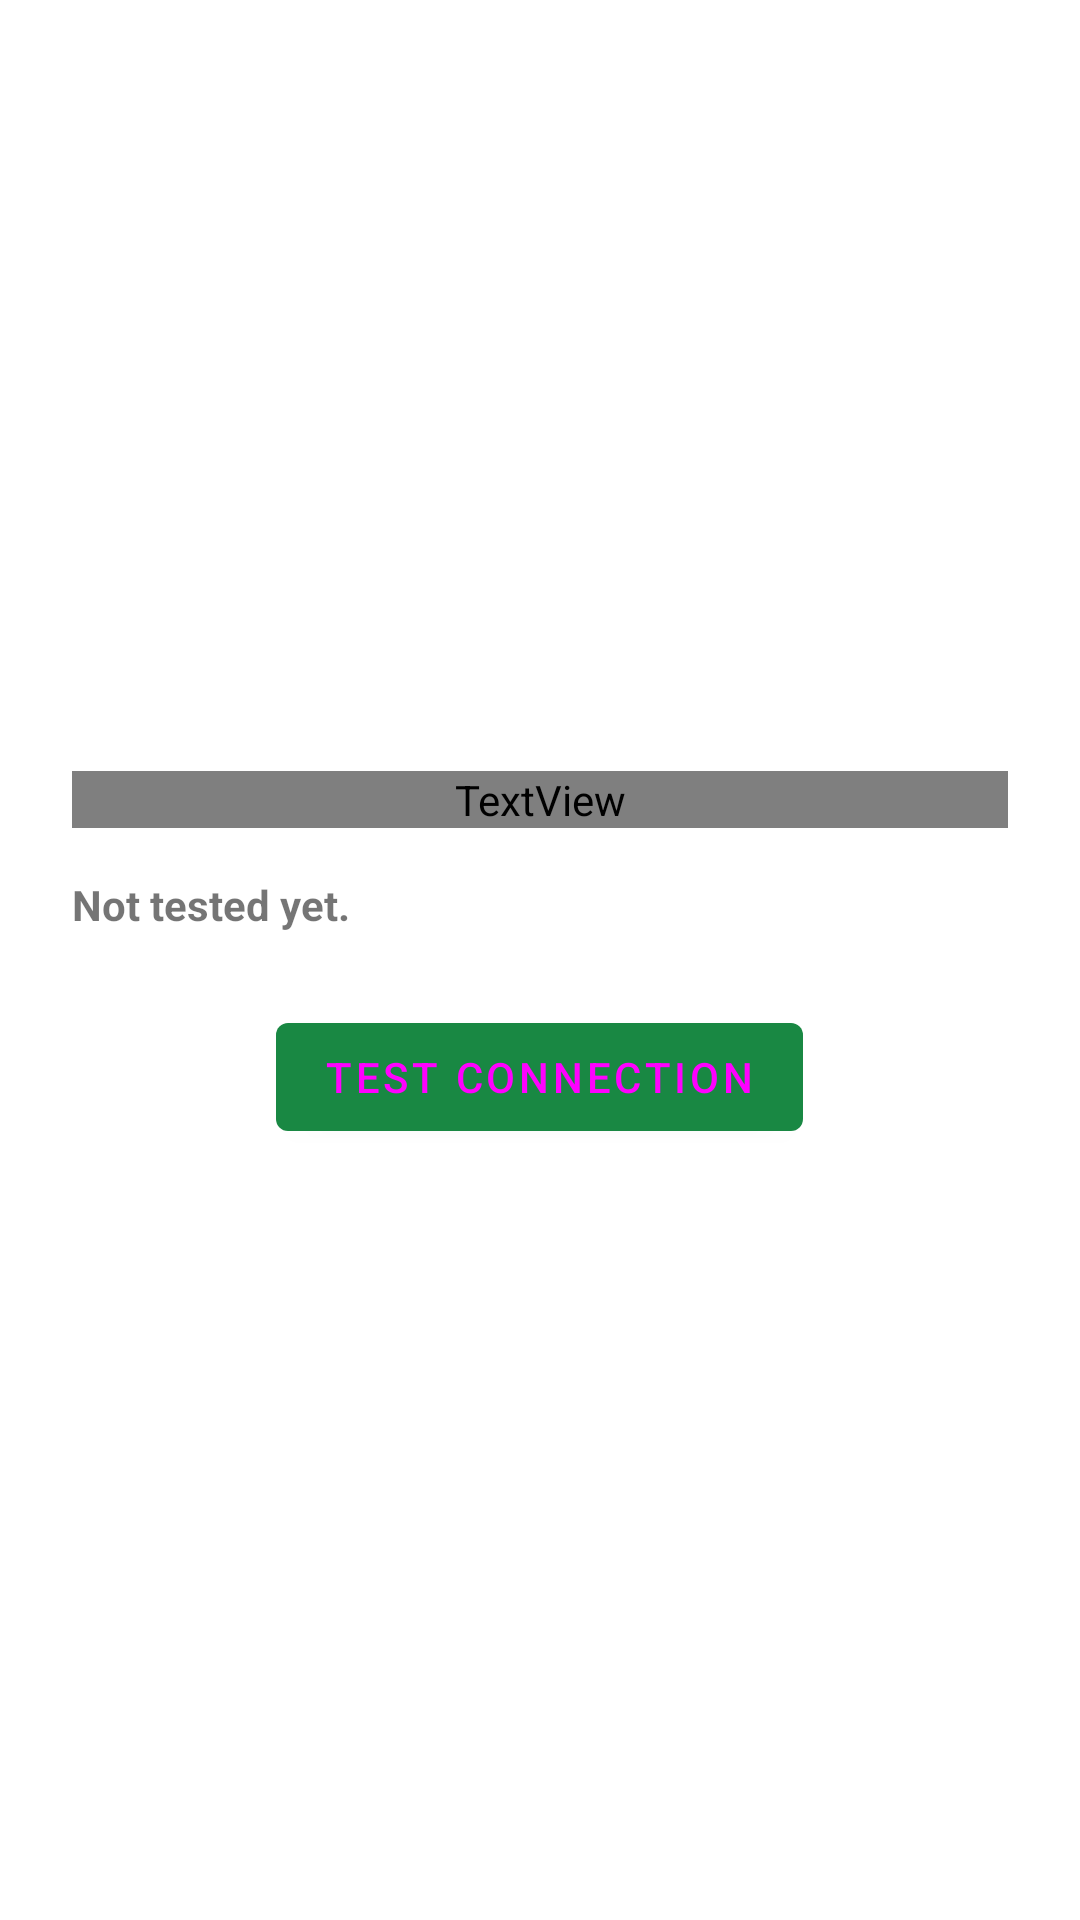

Here is an Android app screen rendered from its layout file. Give the layout XML and the strings, colors and styles it references.
<!-- AndroidManifest.xml: application theme Theme.DefaultTheme -->
<!-- res/layout/fragment_wizard_test_connection.xml -->
<?xml version="1.0" encoding="utf-8"?>
<LinearLayout xmlns:android="http://schemas.android.com/apk/res/android"
    android:layout_width="match_parent"
    android:layout_height="match_parent"
    android:gravity="center_vertical"
    android:orientation="vertical"
    android:padding="24dp">

    <TextView
        android:layout_width="match_parent"
        android:layout_height="wrap_content"
        android:layout_marginBottom="16dp"
        android:text="@string/wizard_step_test_connection_description"
        android:textColor="?android:attr/textColorSecondary" />

    <TextView
        android:id="@+id/tvWizardTestConnectionStatus"
        android:layout_width="match_parent"
        android:layout_height="wrap_content"
        android:layout_marginBottom="24dp"
        android:text="@string/wizard_step_test_connection_status_idle"
        android:textStyle="bold" />

    <com.google.android.material.button.MaterialButton
        android:id="@+id/btnWizardTestConnection"
        android:layout_width="wrap_content"
        android:layout_height="wrap_content"
        android:layout_gravity="center_horizontal"
        android:text="@string/wizard_step_test_connection_button" />
</LinearLayout>
<!-- resources referenced by this layout -->
<resources>
  <string name="wizard_step_test_connection_button">Test Connection</string>
  <string name="wizard_step_test_connection_description">Try connecting to your OBD adapter now to make sure everything is configured correctly. You can skip this and connect later.</string>
  <string name="wizard_step_test_connection_status_idle">Not tested yet.</string>
  <style name="Theme.DefaultTheme" parent="Theme.MaterialComponents.DayNight.DarkActionBar">
          <item name="colorPrimary">@color/philippine_green</item>
          <item name="colorPrimaryVariant">@color/philippine_green</item>
          <item name="colorOnPrimary">@color/gray_light</item>
          <item name="colorSecondary">@color/rainbow_indigo</item>
          <item name="colorSecondaryVariant">@color/cardinal</item>
          <item name="colorOnSecondary">@color/black</item>
          <item name="android:statusBarColor" tools:targetApi="l">?attr/colorPrimaryVariant</item>
  
          <item name="preferenceTheme">@style/PreferenceThemeOverlay</item>
          <item name="preferenceFragmentCompatStyle">@style/TransparentPreferenceFragment</item>
  
          <item name="android:textColorPrimary">@color/dialog_text_primary</item>
          <item name="android:textColorSecondary">@color/gray_light</item>
      </style>
  <color name="philippine_green">#198843</color>
  <color name="rainbow_indigo">#1C3D72</color>
  <color name="cardinal">#C22636</color>
  <color name="black">#000000</color>
  <style name="TransparentPreferenceFragment" parent="@style/PreferenceFragment">
          <item name="android:background">@android:color/transparent</item>
      </style>
  <color name="dialog_text_primary">#000000</color>
</resources>
